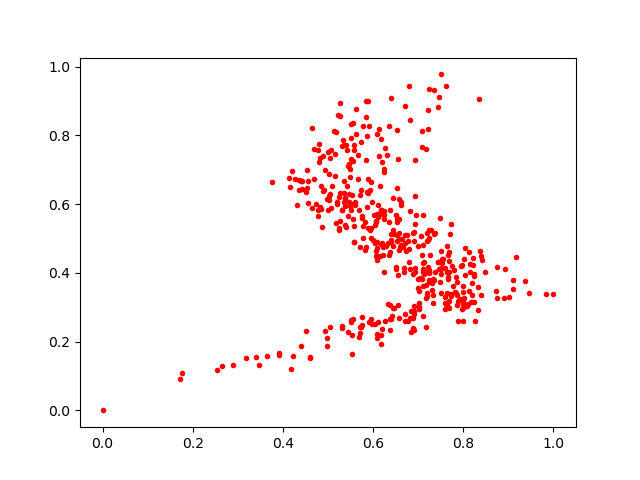

Data behind this chart, as committed beside it:
0.5744497, 0.24905413
0.6789, 0.4684
0.8035, 0.394
0.6089, 0.4481
0.605, 0.2502
0.5669, 0.7427
0.725, 0.9353
0.5507, 0.257
0.484, 0.5856
0.6328, 0.4868
0.53, 0.2395
0.6375, 0.5824
0.3905, 0.1621
0.589, 0.631
0.8133, 0.3463
0.5847, 0.4751
0.7706, 0.5135
0.6938, 0.729
0.8002, 0.3145
0.7821, 0.3431
0.6105, 0.5635
0.7717, 0.3333
0.6388, 0.2647
0.4522, 0.2312
0.6788, 0.9425
0.6679, 0.4032
0.6081, 0.223
0.737, 0.5148
0.5716, 0.4758
0.4355, 0.6703
0.5018, 0.6224
0.608, 0.4368
0.8171, 0.3151
0.656, 0.3943
0.5253, 0.622
0.4857, 0.5322
0.6551, 0.7315
0.5257, 0.8573
0.56, 0.5963
0.7885, 0.2595
0.5204, 0.6066
0.6067, 0.4479
0.5696, 0.5834
0.6444, 0.4788
0.6252, 0.4029
0.6135, 0.5679
0.6082, 0.4903
0.8228, 0.3157
0.548, 0.5958
0.6618, 0.4818
0.5704, 0.2413
0.5866, 0.5916
0.5626, 0.8769
0.5438, 0.5653
0.7009, 0.2941
0.4649, 0.8203
0.6103, 0.5974
0.8741, 0.4184
0.7691, 0.4022
0.8, 0.3092
0.5533, 0.1636
... 400 more rows
